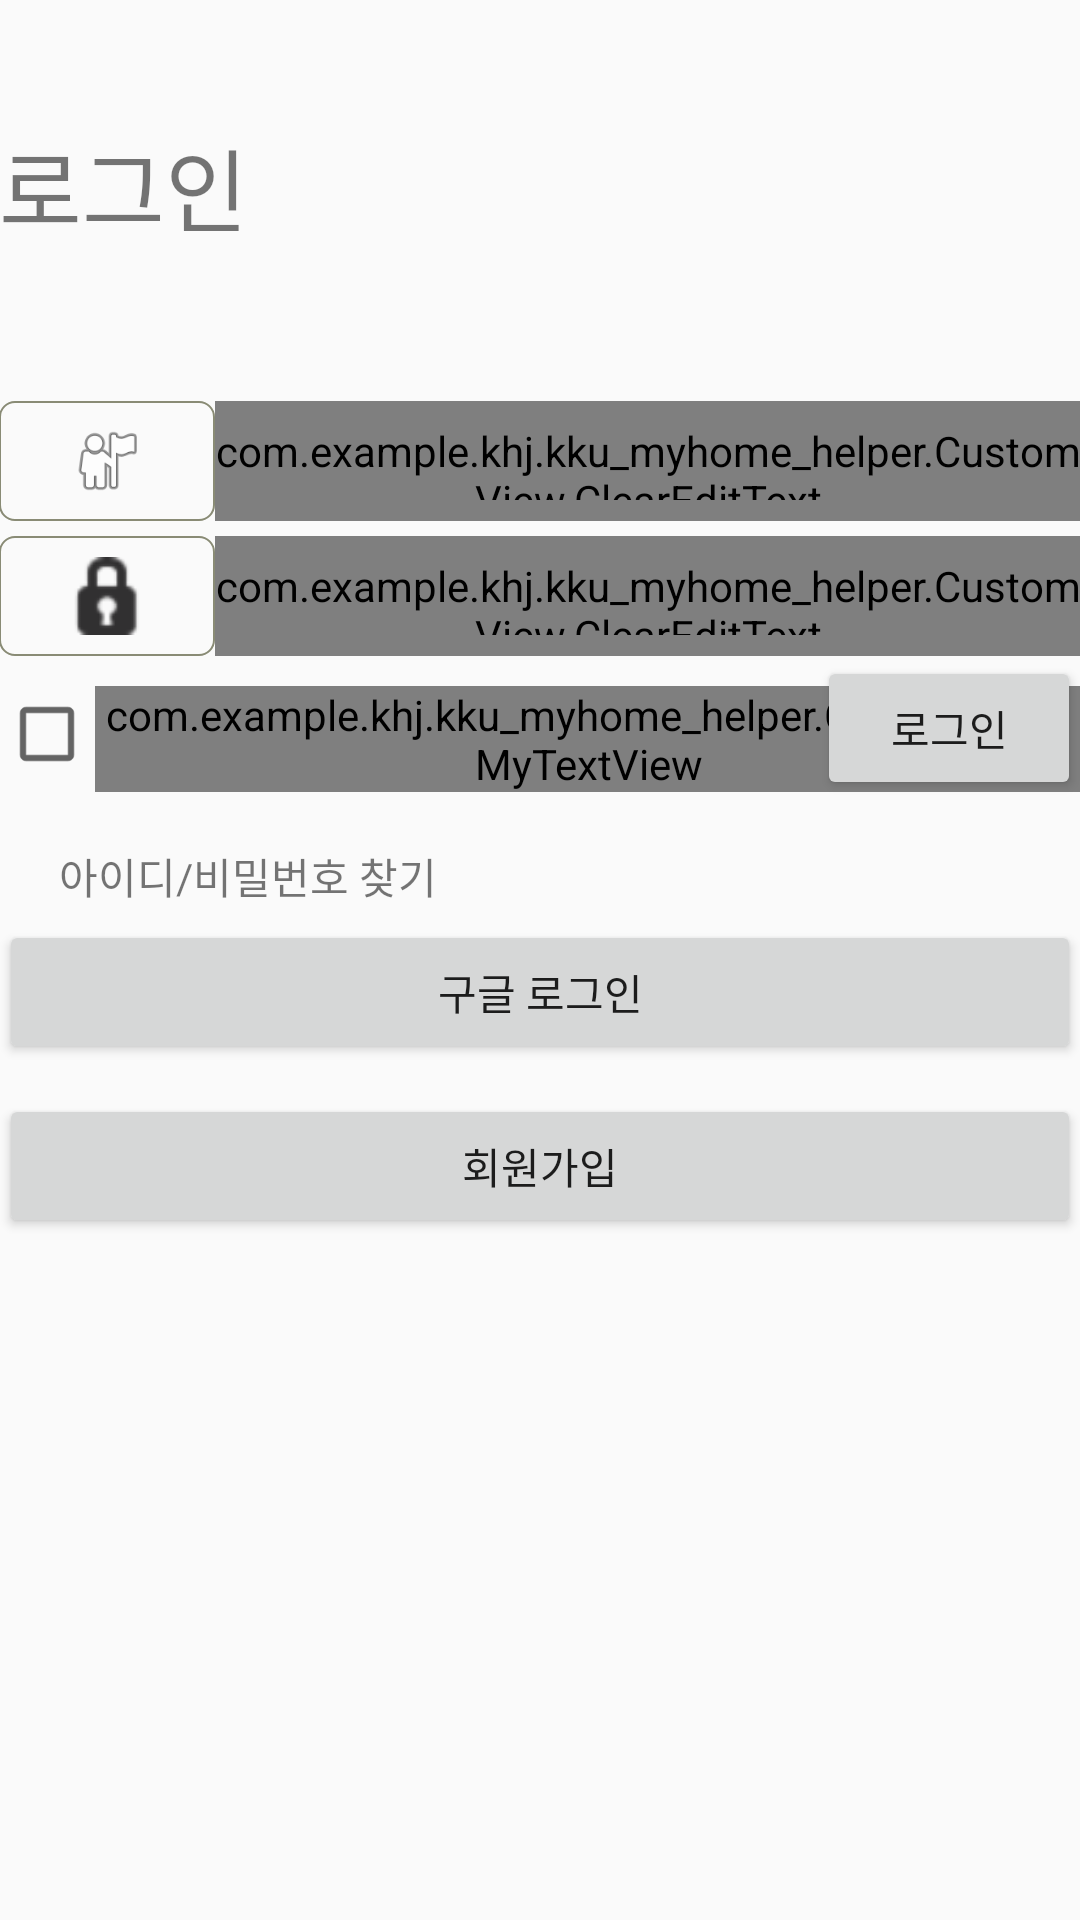

Reconstruct the res/layout file that produces this screen, plus the resources it refers to.
<!-- AndroidManifest.xml: application theme AppTheme -->
<!-- res/layout/fragment_login.xml -->
<?xml version="1.0" encoding="utf-8"?>
<RelativeLayout xmlns:android="http://schemas.android.com/apk/res/android"
    android:layout_width="match_parent"
    android:layout_height="match_parent"
    android:orientation="vertical"
    android:padding="@dimen/activity_horizontal_margin">

    <TextView
        android:id="@+id/login_list_item_roomHelp_login_title_view"
        android:layout_width="match_parent"
        android:layout_height="wrap_content"
        android:gravity="center_vertical"
        android:layout_marginTop="40dp"
        android:text="@string/login_page_title"
        android:textSize="30dp"
        />

    <LinearLayout
        android:id="@+id/login_list_item_roomHelp_idpw_LinearLayout"
        android:layout_width="match_parent"
        android:layout_height="wrap_content"
        android:orientation="horizontal"
        android:layout_marginTop="50dp"
        android:layout_below="@id/login_list_item_roomHelp_login_title_view"
        >
        <LinearLayout
            android:layout_width="0dp"
            android:layout_height="match_parent"
            android:layout_weight="20"
            android:orientation="vertical">
            
            <ImageView
                android:layout_width="match_parent"
                android:layout_height="40dp"
                android:gravity="center"
                android:layout_weight="1"
                android:text="@string/login_id"
                android:src="@android:drawable/ic_menu_myplaces"
                android:background="@drawable/edit_text_background"
                android:scaleType="fitCenter"/>

            <ImageView
                android:layout_width="match_parent"
                android:layout_height="40dp"
                android:gravity="center"
                android:layout_weight="1"
                android:layout_marginTop="5dp"
                android:text="@string/login_id"
                android:src="@android:drawable/ic_secure"
                android:background="@drawable/edit_text_background"
                android:scaleType="fitCenter"
                />
        </LinearLayout>
        <LinearLayout
            android:layout_width="0dp"
            android:layout_height="match_parent"
            android:layout_weight="80"
            android:orientation="vertical"
            >
            

            <com.example.khj.kku_myhome_helper.CustomView.ClearEditText
                android:layout_width="match_parent"
                android:layout_height="40dp"
                android:layout_weight="1"
                android:hint="@string/login_id"
                android:background="@drawable/edit_text_background"
                android:layout_marginBottom="5dp"/>

            <com.example.khj.kku_myhome_helper.CustomView.ClearEditText
                android:layout_width="match_parent"
                android:layout_height="40dp"
                android:layout_weight="1"
                android:hint="@string/login_pw"
                android:background="@drawable/edit_text_background"/>
        </LinearLayout>
    </LinearLayout>

    <LinearLayout
        android:id="@+id/login_list_item_roomHelp_autologin_LinearLayout"
        android:layout_width="wrap_content"
        android:layout_height="wrap_content"
        android:layout_below="@id/login_list_item_roomHelp_idpw_LinearLayout"
        android:layout_marginTop="10dp">
        <CheckBox
            android:layout_width="wrap_content"
            android:layout_height="wrap_content" />
        <com.example.khj.kku_myhome_helper.CustomView.MyTextView
            android:layout_width="wrap_content"
            android:layout_height="wrap_content"
            android:text="@string/login_auto_login"/>

    </LinearLayout>

    <Button
        android:id="@+id/login_list_item_roomHelp_login_button"
        android:layout_width="wrap_content"
        android:layout_height="wrap_content"
        android:text="@string/login_page_title"
        android:layout_below="@+id/login_list_item_roomHelp_idpw_LinearLayout"
        android:layout_alignParentRight="true"
        android:layout_alignParentEnd="true" />

    <LinearLayout
        android:id="@+id/login_list_item_roomHelp_gosgin_LinearLayout"
        android:layout_width="match_parent"
        android:layout_height="wrap_content"
        android:orientation="vertical"
        android:layout_below="@+id/login_list_item_roomHelp_login_button"
        android:layout_alignParentLeft="true"
        android:layout_alignParentStart="true"
        android:layout_marginTop="40dp">
        <Button
            android:layout_width="match_parent"
            android:layout_height="wrap_content"
            android:text="@string/login_page_google_login_Bnt"/>
        <Button
            android:id="@+id/login_room_roomHelp_sginup_bnt"
            android:layout_marginTop="10dp"
            android:layout_width="match_parent"
            android:layout_height="wrap_content"
            android:text="@string/login_page_sginUp_Bnt"/>
    </LinearLayout>

    <TextView
        android:layout_width="wrap_content"
        android:layout_height="wrap_content"
        android:text="@string/login_page_sloginpw_text"
        android:layout_below="@+id/login_list_item_roomHelp_login_button"
        android:layout_alignParentLeft="true"
        android:layout_alignParentStart="true"
        android:layout_marginTop="15dp"
        android:id="@+id/textView"
        android:layout_marginLeft="20dp"/>
</RelativeLayout>
<!-- resources referenced by this layout -->
<resources>
  <!-- drawable edit_text_background (drawable) -->
  <?xml version="1.0" encoding="utf-8"?>
  <selector xmlns:android="http://schemas.android.com/apk/res/android">
      <item android:state_pressed="true" android:state_enabled="true">
          <shape>
              <stroke
                  android:width="2dip" android:color="#8f975d"/>
  
              <corners android:radius="5dip"/>
  
              <padding
                  android:left="7dip"
                  android:right="7dip"
                  android:top="7dip"
                  android:bottom="7dip" />
          </shape>
      </item>
      <item android:state_focused="true" android:state_enabled="true">
          <shape>
              <stroke
                  android:width="2dip" android:color="#8f975d"/>
  
              <corners android:radius="5dip"/>
  
              <padding
                  android:left="7dip"
                  android:right="7dip"
                  android:top="7dip"
                  android:bottom="7dip" />
          </shape>
      </item>
      <item android:state_enabled="false">
          <shape>
  
              <corners android:radius="5dip"/>
  
              <padding
                  android:left="7dip"
                  android:right="7dip"
                  android:top="7dip"
                  android:bottom="7dip" />
          </shape>
      </item>
      <item android:state_enabled="true">
          <shape>
  
              <stroke
                  android:width="0.5dip" android:color="#898b75"/>
  
              <corners android:radius="5dip"/>
  
              <padding
                  android:left="7dip"
                  android:right="7dip"
                  android:top="7dip"
                  android:bottom="7dip" />
          </shape>
      </item>
  </selector>
  <string name="login_auto_login">자동 로그인</string>
  <string name="login_id">아이디</string>
  <string name="login_page_google_login_Bnt">구글 로그인</string>
  <string name="login_page_sginUp_Bnt">회원가입</string>
  <string name="login_page_sloginpw_text">아이디/비밀번호 찾기</string>
  <string name="login_page_title">로그인</string>
  <string name="login_pw">비밀번호</string>
  <style name="AppTheme" parent="Theme.AppCompat.Light.DarkActionBar">
          
          
          <item name="colorPrimary">#FF5E00</item>
          <item name="colorPrimaryDark">@color/colorPrimaryDark</item>
          <item name="colorAccent">#E5D85C</item>
      </style>
  <color name="colorPrimaryDark">#303F9F</color>
</resources>
